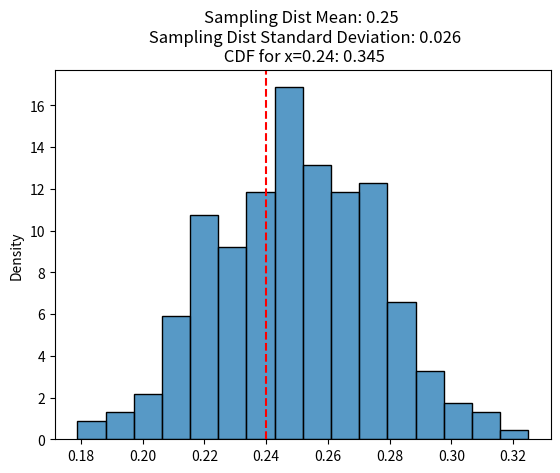

This figure's Python source:
import numpy as np
import matplotlib.pyplot as plt
import seaborn as sns
from scipy import stats

# Set up parameters here:
x = 0.24
population_mean = 0.25
population_std_dev = 0.2
samp_size = 64

### Below is code to create simulated dataset and calculate Standard Error
standard_error = population_std_dev / (samp_size**.5)

this_cdf = round(stats.norm.cdf(x,population_mean,standard_error),3)

# Create the population
population = np.random.normal(population_mean, population_std_dev, size = 100000)

# Simulate the sampling distribution
sample_means = []
for i in range(500):
    samp = np.random.choice(population, samp_size, replace = False)
    sample_means.append(np.mean(samp))

mean_sampling_distribution = round(np.mean(sample_means),3)
std_sampling_distribution = round(np.std(sample_means),3)

std_error = population_std_dev / (samp_size **0.5)

sns.histplot(population, stat = 'density')
plt.title(f"Population Mean: {population_mean} \n Population Std Dev: {population_std_dev} \n Standard Error = {population_std_dev} / sq rt({samp_size}) \n Standard Error = {std_error} ")
plt.xlabel("")
plt.show()
plt.clf()

# Plot the sampling distribution
sns.histplot(sample_means, stat = 'density')
plt.axvline(x,color='r',linestyle='dashed')
plt.title(f"Sampling Dist Mean: {mean_sampling_distribution} \n Sampling Dist Standard Deviation: {std_sampling_distribution}\n CDF for x={x}: {this_cdf}")
plt.xlabel("")
plt.show()